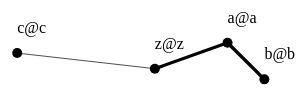
D3 v4 page, settled after 360 driven frames (6 s of simulated time); the page loaded 1 data file(s).


            var w=500, h=500;

            var svg = d3.select("svg")
                    .attr("width", w)
                    .attr("height", h);

            var simulation = d3.forceSimulation()
                    .force("link",
                            d3.forceLink()
                                    .id(function(d) { return d.id; })
                                    .distance(function(d) { return 200.0 / d.value; }))
                    .force("charge", d3.forceManyBody().strength(-1000))
                    .force("center", d3.forceCenter(w / 2, h / 2));

            d3.json("a@a.json", function(error, graph) {
                if (error) console.warn(error);

                var link = svg.append("g")
                        .attr("class", "links")
                        .selectAll("line")
                        .data(graph.links)
                        .enter().append("line")
                        .attr("stroke", "black")
                        .attr("stroke-width", function(d) { return Math.log(d.value); });

                var node = svg.append("g")
                        .attr("class", "nodes")
                        .selectAll("circle")
                        .data(graph.nodes)
                        .enter().append("circle")
                        .attr("r", 5)
                        //.attr("fill", function(d) { return color(d.group); })
                        .attr("fill", function(d) { return "black"; })
                        .call(d3.drag()
                                .on("start", dragstarted)
                                .on("drag", dragged)
                                .on("end", dragended));

                var caption = svg.append("g")
                        .attr("class", "caption")
                        .selectAll("caption")
                        .data(graph.nodes)
                        .enter().append("text")
                        .text(function(d) { return d.id; })
                        .attr("fill", "black");

                simulation
                        .nodes(graph.nodes)
                        .on("tick", ticked);

                simulation.force("link")
                        .links(graph.links);

                function ticked() {
                    link
                            .attr("x1", function(d) { return d.source.x; })
                            .attr("y1", function(d) { return d.source.y; })
                            .attr("x2", function(d) { return d.target.x; })
                            .attr("y2", function(d) { return d.target.y; });
                    node
                            .attr("cx", function(d) { return d.x; })
                            .attr("cy", function(d) { return d.y; })
                    caption
                            .attr("x", function(d) { return d.x; })
                            .attr("y", function(d) { return d.y - 20; })
                }
            });

            function dragstarted(d) {
                if (!d3.event.active) simulation.alphaTarget(0.3).restart();
                d.fx = d.x;
                d.fy = d.y;
            }

            function dragged(d) {
                d.fx = d3.event.x;
                d.fy = d3.event.y;
            }

            function dragended(d) {
                if (!d3.event.active) simulation.alphaTarget(0);
                d.fx = null;
                d.fy = null;
            }

        

### data: a@a.json
{
 "nodes": [
  {
   "id": "b@b",
   "group": 1
  },
  {
   "id": "a@a",
   "group": 2
  },
  {
   "id": "c@c",
   "group": 1
  },
  {
   "id": "z@z",
   "group": 1
  }
 ],
 "links": [
  {
   "source": "a@a",
   "target": "c@c",
   "value": 1
  },
  {
   "source": "a@a",
   "target": "a@a",
   "value": 28
  },
  {
   "source": "a@a",
   "target": "z@z",
   "value": 26
  },
  {
   "source": "c@c",
   "target": "z@z",
   "value": 2
  },
  {
   "source": "a@a",
   "target": "b@b",
   "value": 30
  }
 ]
}